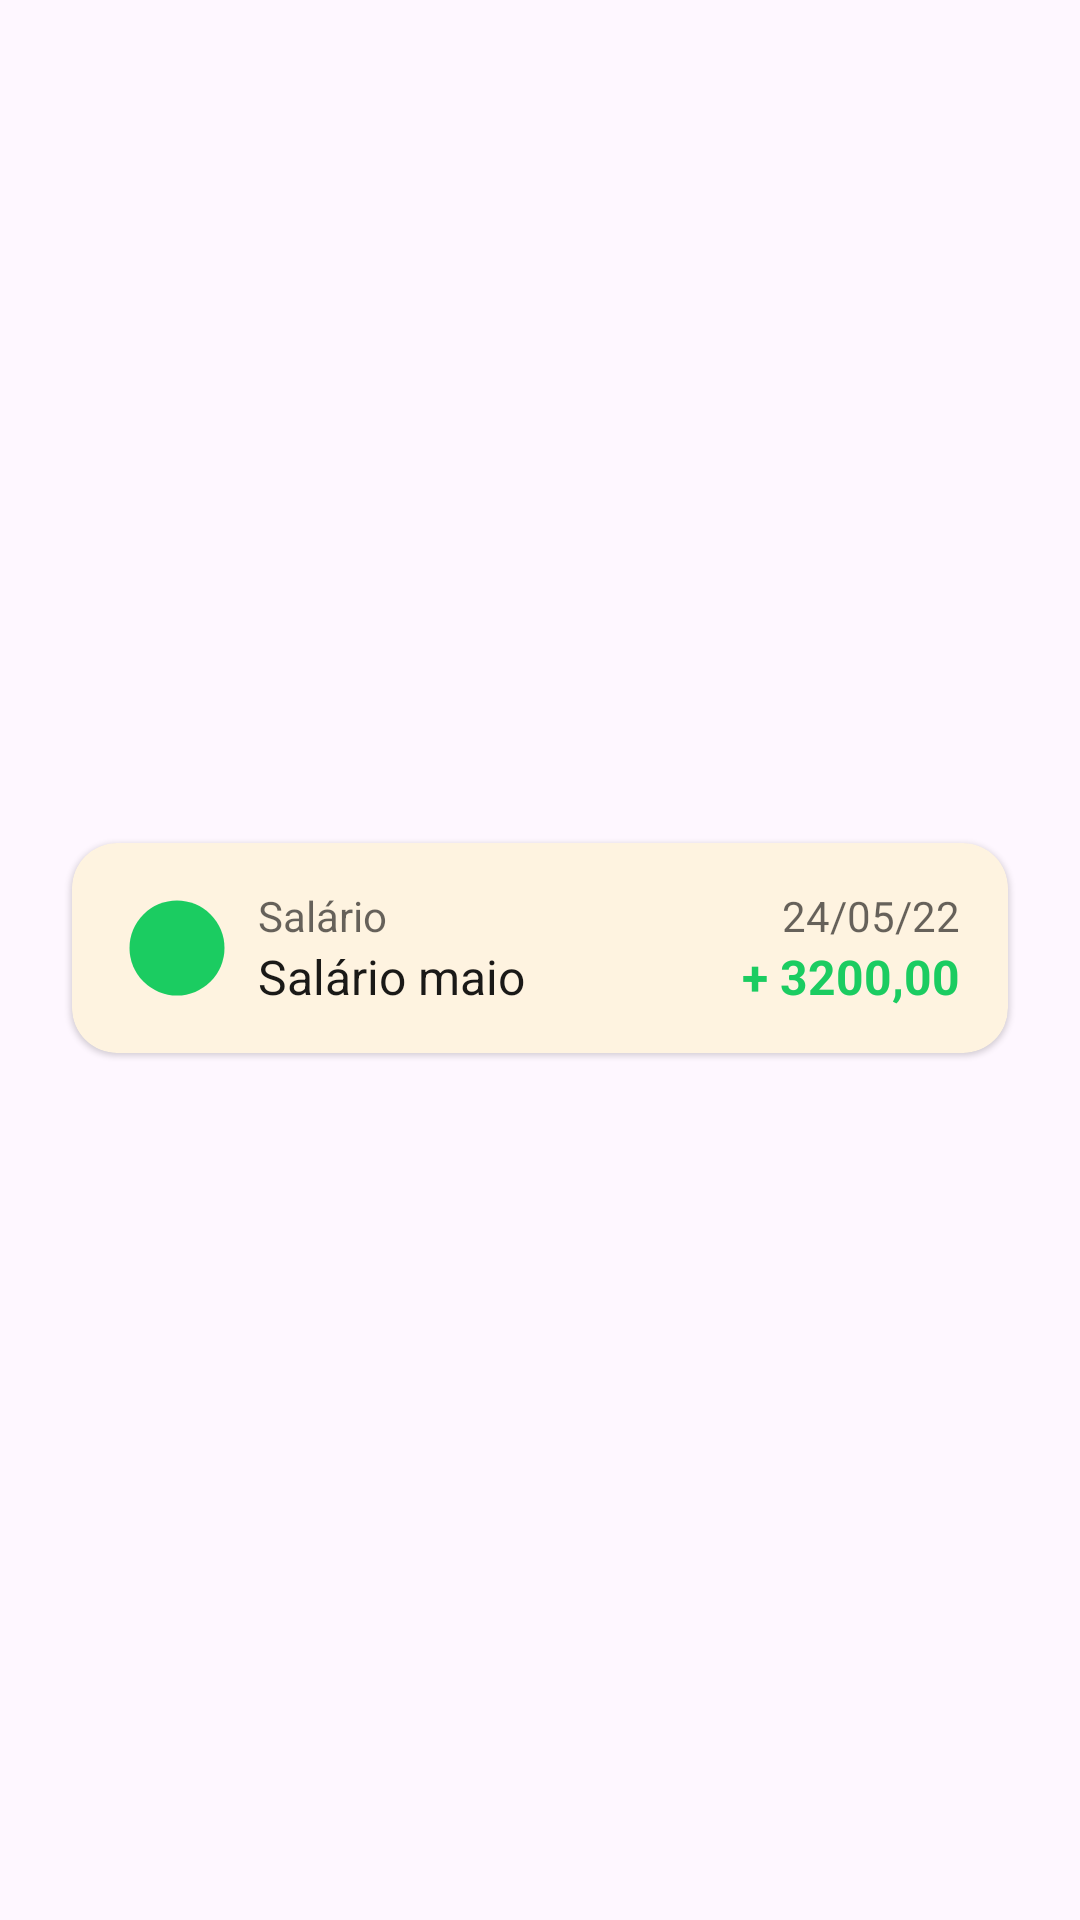

Write the Android layout XML for this screen, with the resource values it uses.
<!-- AndroidManifest.xml: application theme Theme.FinancesApp -->
<!-- res/layout/transactions_card_child.xml -->
<?xml version="1.0" encoding="utf-8"?>
<androidx.constraintlayout.widget.ConstraintLayout xmlns:android="http://schemas.android.com/apk/res/android"
    xmlns:app="http://schemas.android.com/apk/res-auto"
    xmlns:tools="http://schemas.android.com/tools"
    android:layout_width="match_parent"
    android:layout_height="wrap_content">

    <androidx.cardview.widget.CardView
        android:layout_width="match_parent"
        android:layout_height="wrap_content"
        android:layout_marginStart="24dp"
        android:layout_marginEnd="24dp"
        android:layout_marginBottom="8dp"
        app:cardBackgroundColor="?attr/colorPrimary"
        app:cardCornerRadius="15dp"
        app:cardElevation="1dp"
        app:layout_constraintBottom_toBottomOf="parent"
        app:layout_constraintEnd_toEndOf="parent"
        app:layout_constraintStart_toStartOf="parent"
        app:layout_constraintTop_toTopOf="parent">

        <androidx.constraintlayout.widget.ConstraintLayout
            android:layout_width="match_parent"
            android:layout_height="match_parent">

            <ImageView
                android:id="@+id/ivDateCardIconBg"
                android:layout_width="38dp"
                android:layout_height="38dp"
                android:layout_marginStart="16dp"
                android:layout_marginTop="16dp"
                android:layout_marginBottom="16dp"
                app:layout_constraintBottom_toBottomOf="parent"
                app:layout_constraintStart_toStartOf="parent"
                app:layout_constraintTop_toTopOf="parent"
                app:srcCompat="@drawable/ic_circle_green"
                tools:ignore="ContentDescription" />

            <ImageView
                android:id="@+id/ivDateCardIconFg"
                android:layout_width="18dp"
                android:layout_height="18dp"
                app:layout_constraintBottom_toBottomOf="@+id/ivDateCardIconBg"
                app:layout_constraintEnd_toEndOf="@+id/ivDateCardIconBg"
                app:layout_constraintStart_toStartOf="@+id/ivDateCardIconBg"
                app:layout_constraintTop_toTopOf="@+id/ivDateCardIconBg"
                app:srcCompat="@drawable/ic_credit_card"
                tools:ignore="ContentDescription" />

            <TextView
                android:id="@+id/tvDateCardDesc"
                android:layout_width="wrap_content"
                android:layout_height="wrap_content"
                android:layout_marginStart="8dp"
                android:alpha=".9"
                android:text="Salário maio"
                android:textColor="?attr/colorOnPrimary"
                android:textSize="16sp"
                app:layout_constraintBottom_toBottomOf="@+id/ivDateCardIconBg"
                app:layout_constraintStart_toEndOf="@+id/ivDateCardIconBg"
                app:layout_constraintTop_toBottomOf="@+id/tvDateCardCategory" />

            <TextView
                android:id="@+id/tvDateCardCategory"
                android:layout_width="wrap_content"
                android:layout_height="wrap_content"
                android:layout_marginStart="8dp"
                android:alpha=".6"
                android:text="Salário"
                android:textColor="?attr/colorOnPrimary"
                app:layout_constraintBottom_toTopOf="@+id/tvDateCardDesc"
                app:layout_constraintStart_toEndOf="@+id/ivDateCardIconBg"
                app:layout_constraintTop_toTopOf="@+id/ivDateCardIconBg" />

            <TextView
                android:id="@+id/tvDateCardValue"
                android:layout_width="wrap_content"
                android:layout_height="wrap_content"
                android:layout_marginEnd="16dp"
                android:text="+ 3200,00"
                android:textColor="?attr/colorSecondaryVariant"
                android:textSize="16sp"
                android:textStyle="bold"
                app:layout_constraintBottom_toBottomOf="@+id/tvDateCardDesc"
                app:layout_constraintEnd_toEndOf="parent"
                app:layout_constraintTop_toBottomOf="@+id/tvDateCardDate" />

            <TextView
                android:id="@+id/tvDateCardDate"
                android:layout_width="wrap_content"
                android:layout_height="wrap_content"
                android:layout_marginEnd="16dp"
                android:alpha=".6"
                android:text="24/05/22"
                android:textColor="?attr/colorOnPrimary"
                app:layout_constraintBottom_toTopOf="@+id/tvDateCardValue"
                app:layout_constraintEnd_toEndOf="parent"
                app:layout_constraintTop_toTopOf="@+id/tvDateCardCategory" />
        </androidx.constraintlayout.widget.ConstraintLayout>
    </androidx.cardview.widget.CardView>
</androidx.constraintlayout.widget.ConstraintLayout>
<!-- resources referenced by this layout -->
<resources>
  <!-- drawable ic_circle_green (drawable) -->
  <vector android:height="24dp" android:tint="?attr/colorSecondaryVariant"
      android:viewportHeight="24" android:viewportWidth="24"
      android:width="24dp" xmlns:android="http://schemas.android.com/apk/res/android">
      <path android:fillColor="@android:color/white" android:pathData="M12,12m-10,0a10,10 0,1 1,20 0a10,10 0,1 1,-20 0"/>
  </vector>
  <style name="Theme.FinancesApp" parent="Theme.Material3.Light.NoActionBar">
          
          <item name="colorPrimary">@color/amber_100</item>
          <item name="colorPrimaryVariant">@color/amber_600</item>
          <item name="colorOnPrimary">@color/black</item>
          <item name="colorContainer">@color/amber_50</item>
          <item name="colorAccent">@color/amber_400</item>
          <item name="colorSurfaceVariant">?attr/colorPrimary</item>
          
          <item name="colorSecondary">@color/red_500</item>
          <item name="colorSecondaryVariant">@color/green_600</item>
          <item name="colorOnSecondary">@color/white</item>
          <item name="colorTertiary">@color/amber_400</item>
          <item name="colorTertiaryContainer">@color/white</item>
          <item name="colorOnTertiary">@color/gray_800</item>
          
          <item name="android:statusBarColor">?attr/colorPrimaryVariant</item>
          
          <item name="floatingActionButtonStyle">@style/FloatingActionButtonStyle</item>
      </style>
  <color name="amber_100">#FEF3E0</color>
  <color name="amber_600">#F9A826</color>
  <color name="black">#FF000000</color>
  <color name="amber_50">#FFFBF5</color>
  <color name="amber_400">#F7D1A4</color>
  <color name="red_500">#F44336</color>
  <color name="green_600">#1BCC61</color>
  <color name="white">#FFFFFFFF</color>
  <color name="gray_800">#1C1C1E</color>
  <style name="FloatingActionButtonStyle" parent="Widget.Design.FloatingActionButton">
          <item name="shapeAppearanceOverlay">@style/FabShapeStyle</item>
      </style>
  <style name="FabShapeStyle" parent="ShapeAppearance.Material3.SmallComponent">
          <item name="cornerSize">50%</item>
      </style>
</resources>
